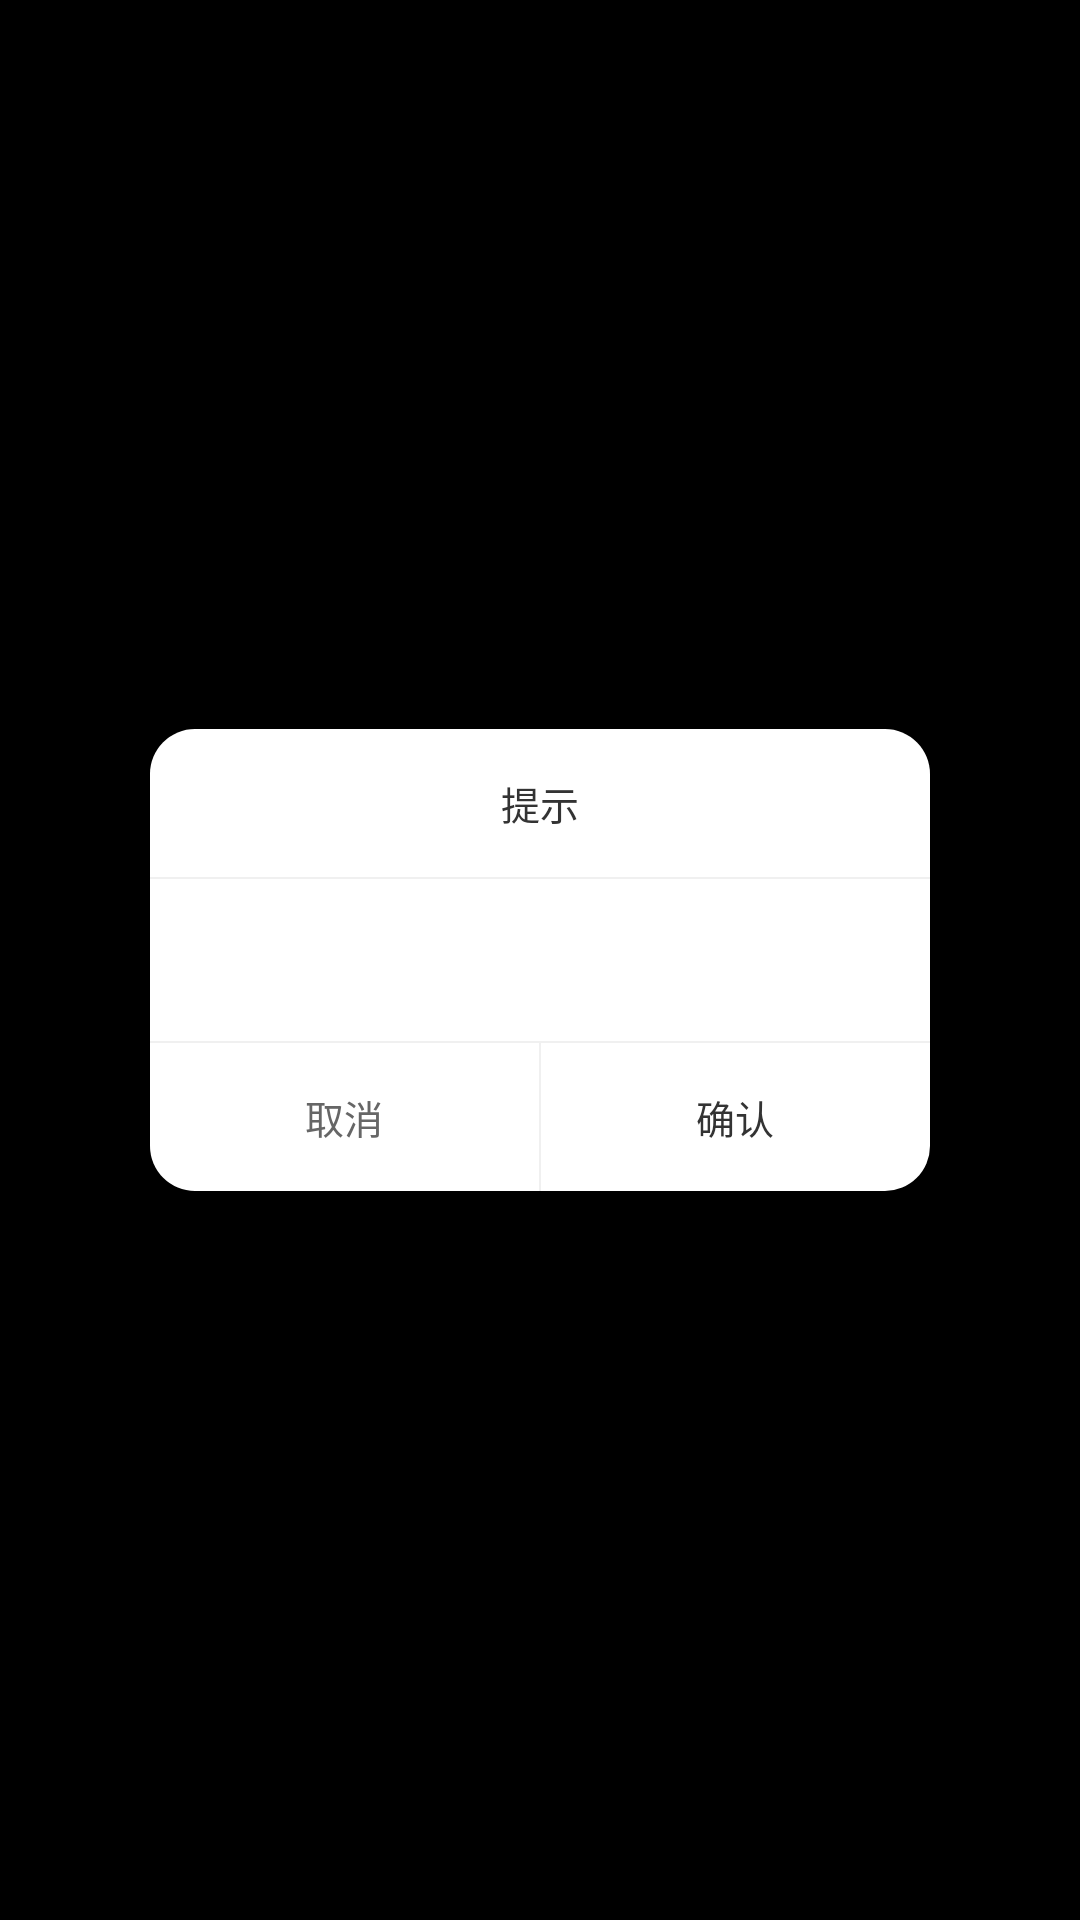

Here is an Android app screen rendered from its layout file. Give the layout XML and the strings, colors and styles it references.
<!-- AndroidManifest.xml: application theme Theme.HNT -->
<!-- res/layout/dialog_base2.xml -->
<?xml version="1.0" encoding="utf-8"?>
<LinearLayout xmlns:android="http://schemas.android.com/apk/res/android"
    android:layout_width="match_parent"
    android:layout_height="match_parent"
    android:gravity="center"
    android:orientation="vertical">

    <LinearLayout
        android:layout_width="match_parent"
        android:layout_height="wrap_content"
        android:layout_marginLeft="50dp"
        android:layout_marginRight="50dp"
        android:background="@drawable/yuanjiao_15_baise"
        android:gravity="center"
        android:orientation="vertical">

        <LinearLayout
            android:layout_width="match_parent"
            android:layout_height="wrap_content"
            android:gravity="center_horizontal"
            android:orientation="horizontal"
            android:padding="15dp">

            <TextView
                android:id="@+id/textView1"
                android:layout_width="wrap_content"
                android:layout_height="wrap_content"
                android:layout_marginLeft="14dp"
                android:layout_marginRight="14dp"
                android:text="@string/app_prompt"
                android:textColor="@color/black1"
                android:textSize="13sp" />

        </LinearLayout>
        <View
            android:layout_width="match_parent"
            android:layout_height="0.5dp"
            android:background="@color/xian" />

        <TextView
            android:id="@+id/textView2"
            android:layout_width="wrap_content"
            android:layout_height="wrap_content"
            android:layout_marginLeft="20dp"
            android:layout_marginRight="20dp"
            android:gravity="center"
            android:lineSpacingExtra="5dp"
            android:paddingBottom="20dp"
            android:paddingTop="15dp"
            android:text=""
            android:textColor="@color/black2"
            android:textSize="14sp" />

        <View
            android:layout_width="match_parent"
            android:layout_height="0.5dp"
            android:background="@color/xian" />

        <LinearLayout
            android:layout_width="match_parent"
            android:layout_height="wrap_content"
            android:gravity="center_horizontal"
            android:orientation="horizontal">

            <TextView
                android:id="@+id/textView3"
                android:layout_width="match_parent"
                android:layout_height="wrap_content"
                android:layout_weight="1"
                android:clickable="true"
                android:gravity="center"
                android:padding="15dp"
                android:text="@string/app_cancel"
                android:textColor="@color/black2"
                android:textSize="13sp" />

            <View
                android:layout_width="0.5dp"
                android:layout_height="match_parent"
                android:background="@color/xian" />

            <TextView
                android:id="@+id/textView4"
                android:layout_width="match_parent"
                android:layout_height="wrap_content"
                android:layout_weight="1"
                android:clickable="true"
                android:gravity="center"
                android:padding="15dp"
                android:text="@string/app_confirm"
                android:textColor="@color/black1"
                android:textSize="13sp" />
        </LinearLayout>

    </LinearLayout>

</LinearLayout>
<!-- resources referenced by this layout -->
<resources>
  <color name="black1">#333333</color>
  <color name="black2">#666666</color>
  <color name="xian">#F0F0F0</color>
  <!-- drawable yuanjiao_15_baise (drawable) -->
  <?xml version="1.0" encoding="utf-8"?>
  <shape xmlns:android="http://schemas.android.com/apk/res/android">
      <solid
          android:color="@color/white" />
      
      <corners
          android:bottomLeftRadius="15dp"
          android:bottomRightRadius="15dp"
          android:topLeftRadius="15dp"
          android:topRightRadius="15dp" />
      
      <stroke
          android:width="0dp"
          android:color="@color/white" />
  </shape>
  <string name="app_cancel">取消</string>
  <string name="app_confirm">确认</string>
  <string name="app_prompt">提示</string>
  <style name="Theme.HNT" parent="Theme.AppCompat.Light.NoActionBar">
          
          
          <item name="colorPrimary">@color/black4</item>
          
          <item name="colorPrimaryDark">@color/black4</item>
          <item name="colorPrimaryVariant">@color/black4</item>
          
          <item name="colorAccent">@color/black4</item>
          <item name="colorOnPrimary">@color/black4</item>
  
          
          <item name="colorSecondary">@color/teal_200</item>
          <item name="colorSecondaryVariant">@color/teal_700</item>
          <item name="colorOnSecondary">@color/black</item>
          
          <item name="android:statusBarColor" tools:targetApi="l">?attr/colorPrimaryVariant</item>
          
  
  
  
          
          <item name="android:windowBackground">@color/black</item>
          <item name="android:windowIsTranslucent">true</item>
  
  
          
          
  
          <item name="android:textColor">@color/black1</item>
          <item name="android:textSize">15.0sp</item>
          <item name="android:typeface">normal</item>
          
      </style>
  <color name="white">#FFFFFFFF</color>
  <color name="black4">#CCC8C8</color>
  <color name="teal_200">#FF03DAC5</color>
  <color name="teal_700">#FF018786</color>
  <color name="black">#FF000000</color>
</resources>
